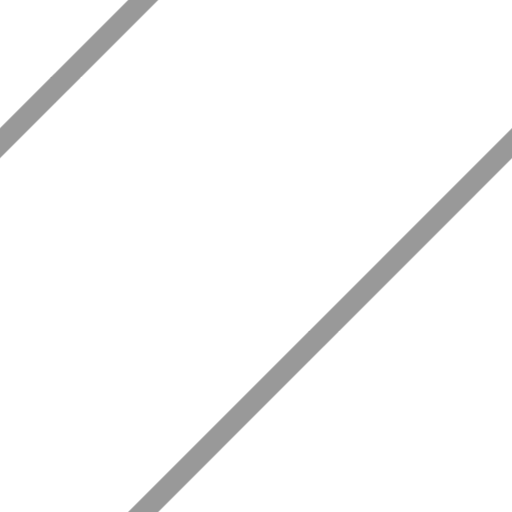
t = 0.00 s
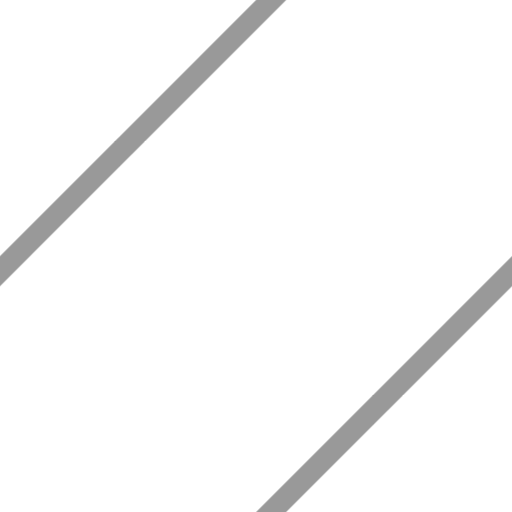
t = 0.30 s
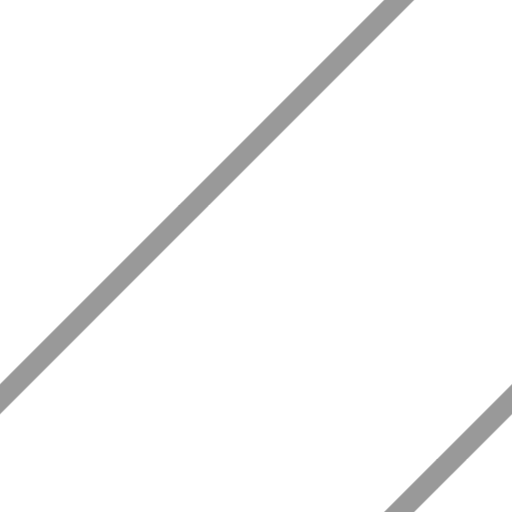
t = 0.60 s
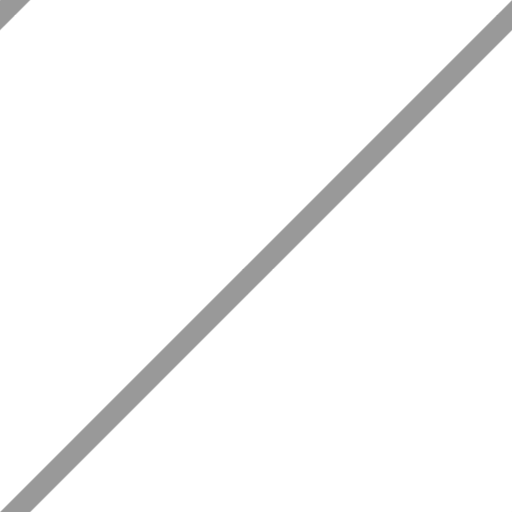
t = 0.90 s

The animated SVG that drew these frames (rendered in a browser with its animation timeline set to each time). Animation: 1 CSS @keyframes rule; one cycle of 1.20 s, repeats indefinitely.

<svg id="eY6vMNQ1Szf1" xmlns="http://www.w3.org/2000/svg" xmlns:xlink="http://www.w3.org/1999/xlink" viewBox="0 0 24 24" shape-rendering="geometricPrecision" text-rendering="geometricPrecision" width="24" height="24">
  <style>
    <![CDATA[#eY6vMNQ1Szf3-dark_to {animation: eY6vMNQ1Szf3-dark_to__to 1200ms linear infinite normal forwards;}@keyframes eY6vMNQ1Szf3-dark_to__to {0% {transform: translate(2.8536px, 3.8536px);}100% {transform: translate(14.8536px, 15.8536px);}}]]>
  </style>

  <g clip-path="url(#eY6vMNQ1Szf7)">
    <g id="eY6vMNQ1Szf3-dark_to" transform="translate(2.8536,3.8536)">
      <g transform="translate(-2.8536,-3.8536)">
        <line x1="23.3536" y1="-16.6464" x2="-14.6464" y2="21.3536" stroke="black" stroke-opacity="0.4" />
        <line x1="37.3536" y1="-6.64645" x2="-7.64645" y2="38.3536" stroke="black" stroke-opacity="0.4" />
        <line x1="13.3536" y1="-30.6464" x2="-31.6464" y2="14.3536" stroke="black" stroke-opacity="0.4" />
      </g>
    </g>
    <clipPath id="eY6vMNQ1Szf7">
      <rect width="24" height="24" fill="white" />
    </clipPath>
  </g>
</svg>